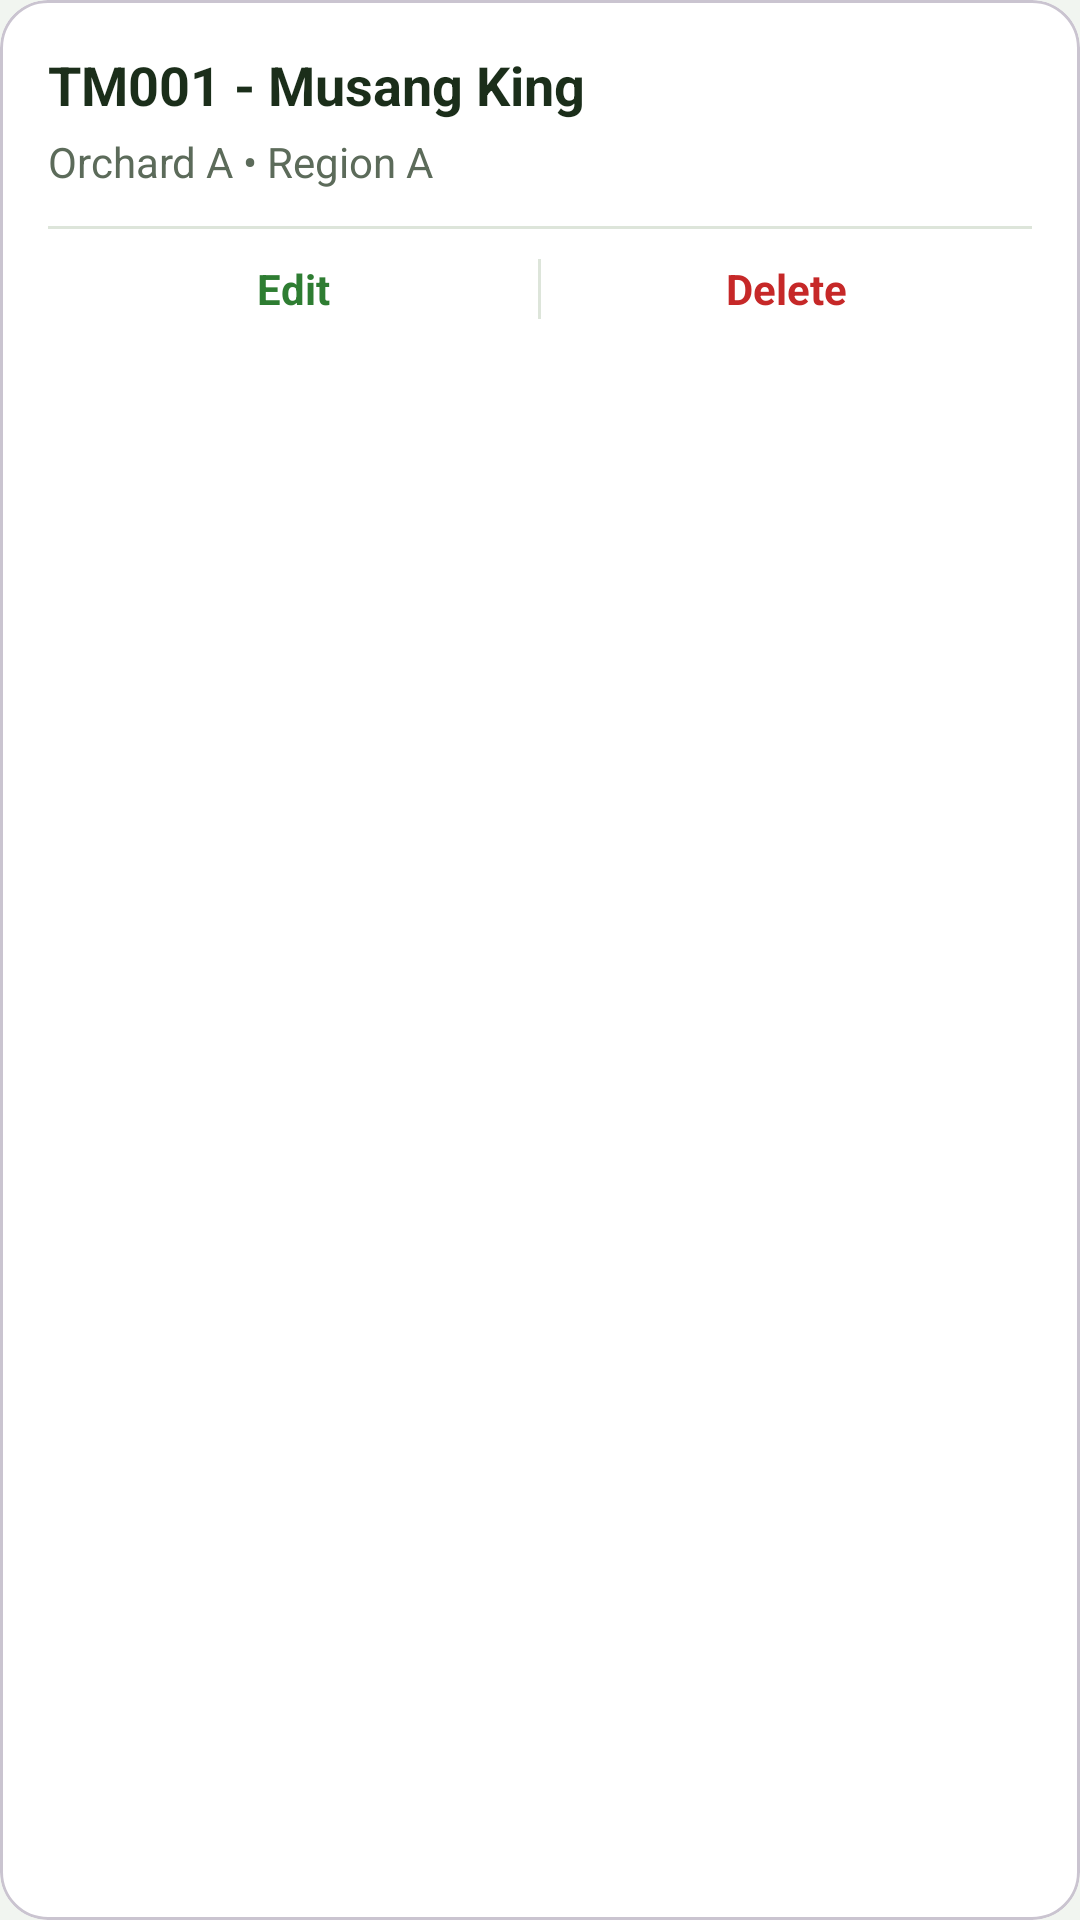

Layout XML and referenced resources for this Android screen:
<!-- AndroidManifest.xml: application theme Theme.DuriTor -->
<!-- res/layout/tree_item.xml -->
<?xml version="1.0" encoding="utf-8"?>
<com.google.android.material.card.MaterialCardView xmlns:android="http://schemas.android.com/apk/res/android"
    xmlns:app="http://schemas.android.com/apk/res-auto"
    xmlns:tools="http://schemas.android.com/tools"
    android:layout_width="match_parent"
    android:layout_height="wrap_content"
    android:layout_marginBottom="12dp"
    app:cardCornerRadius="16dp"
    app:cardElevation="0dp"
    app:cardBackgroundColor="#FFFFFF">

    <LinearLayout
        android:layout_width="match_parent"
        android:layout_height="wrap_content"
        android:orientation="vertical"
        android:padding="16dp">

        <TextView
            android:id="@+id/treeNameText"
            android:layout_width="match_parent"
            android:layout_height="wrap_content"
            android:text="TM001 - Musang King"
            android:textColor="@color/text_primary"
            android:textSize="18sp"
            android:textStyle="bold" />

        <TextView
            android:id="@+id/treeDetailsText"
            android:layout_width="match_parent"
            android:layout_height="wrap_content"
            android:layout_marginTop="4dp"
            android:text="Orchard A • Region A"
            android:textColor="@color/text_secondary"
            android:textSize="14sp" />

        <View
            android:layout_width="match_parent"
            android:layout_height="1dp"
            android:layout_marginTop="12dp"
            android:background="@color/divider" />

        <LinearLayout
            android:layout_width="match_parent"
            android:layout_height="wrap_content"
            android:layout_marginTop="10dp"
            android:orientation="horizontal"
            android:gravity="center">

            <TextView
                android:id="@+id/editButton"
                android:layout_width="0dp"
                android:layout_height="wrap_content"
                android:layout_weight="1"
                android:text="Edit"
                android:textColor="@color/primary"
                android:textSize="14sp"
                android:textStyle="bold"
                android:gravity="center"
                android:clickable="true"
                android:focusable="true" />

            <View
                android:layout_width="1dp"
                android:layout_height="20dp"
                android:background="@color/divider" />

            <TextView
                android:id="@+id/deleteButton"
                android:layout_width="0dp"
                android:layout_height="wrap_content"
                android:layout_weight="1"
                android:text="Delete"
                android:textColor="@color/status_error"
                android:textSize="14sp"
                android:textStyle="bold"
                android:gravity="center"
                android:clickable="true"
                android:focusable="true" />

        </LinearLayout>

    </LinearLayout>
</com.google.android.material.card.MaterialCardView>
<!-- resources referenced by this layout -->
<resources>
  <color name="divider">#DDE5DA</color>
  <color name="primary">#2E7D32</color>
  <color name="status_error">#C62828</color>
  <color name="text_primary">#1B2E1A</color>
  <color name="text_secondary">#5C6B5A</color>
  <style name="Theme.DuriTor" parent="Base.Theme.DuriTor" />
  <style name="Base.Theme.DuriTor" parent="Theme.Material3.DayNight.NoActionBar">
          <item name="colorPrimary">@color/primary</item>
          <item name="colorPrimaryDark">@color/primary_dark</item>
          <item name="colorSecondary">@color/secondary</item>
          <item name="android:colorBackground">@color/background</item>
          <item name="colorSurface">@color/surface</item>
          <item name="android:statusBarColor">@color/primary_dark</item>
          <item name="android:navigationBarColor">@color/surface</item>
      </style>
  <color name="primary_dark">#1B5E20</color>
  <color name="secondary">#1565C0</color>
  <color name="background">#F1F5F0</color>
  <color name="surface">#FFFFFF</color>
</resources>
